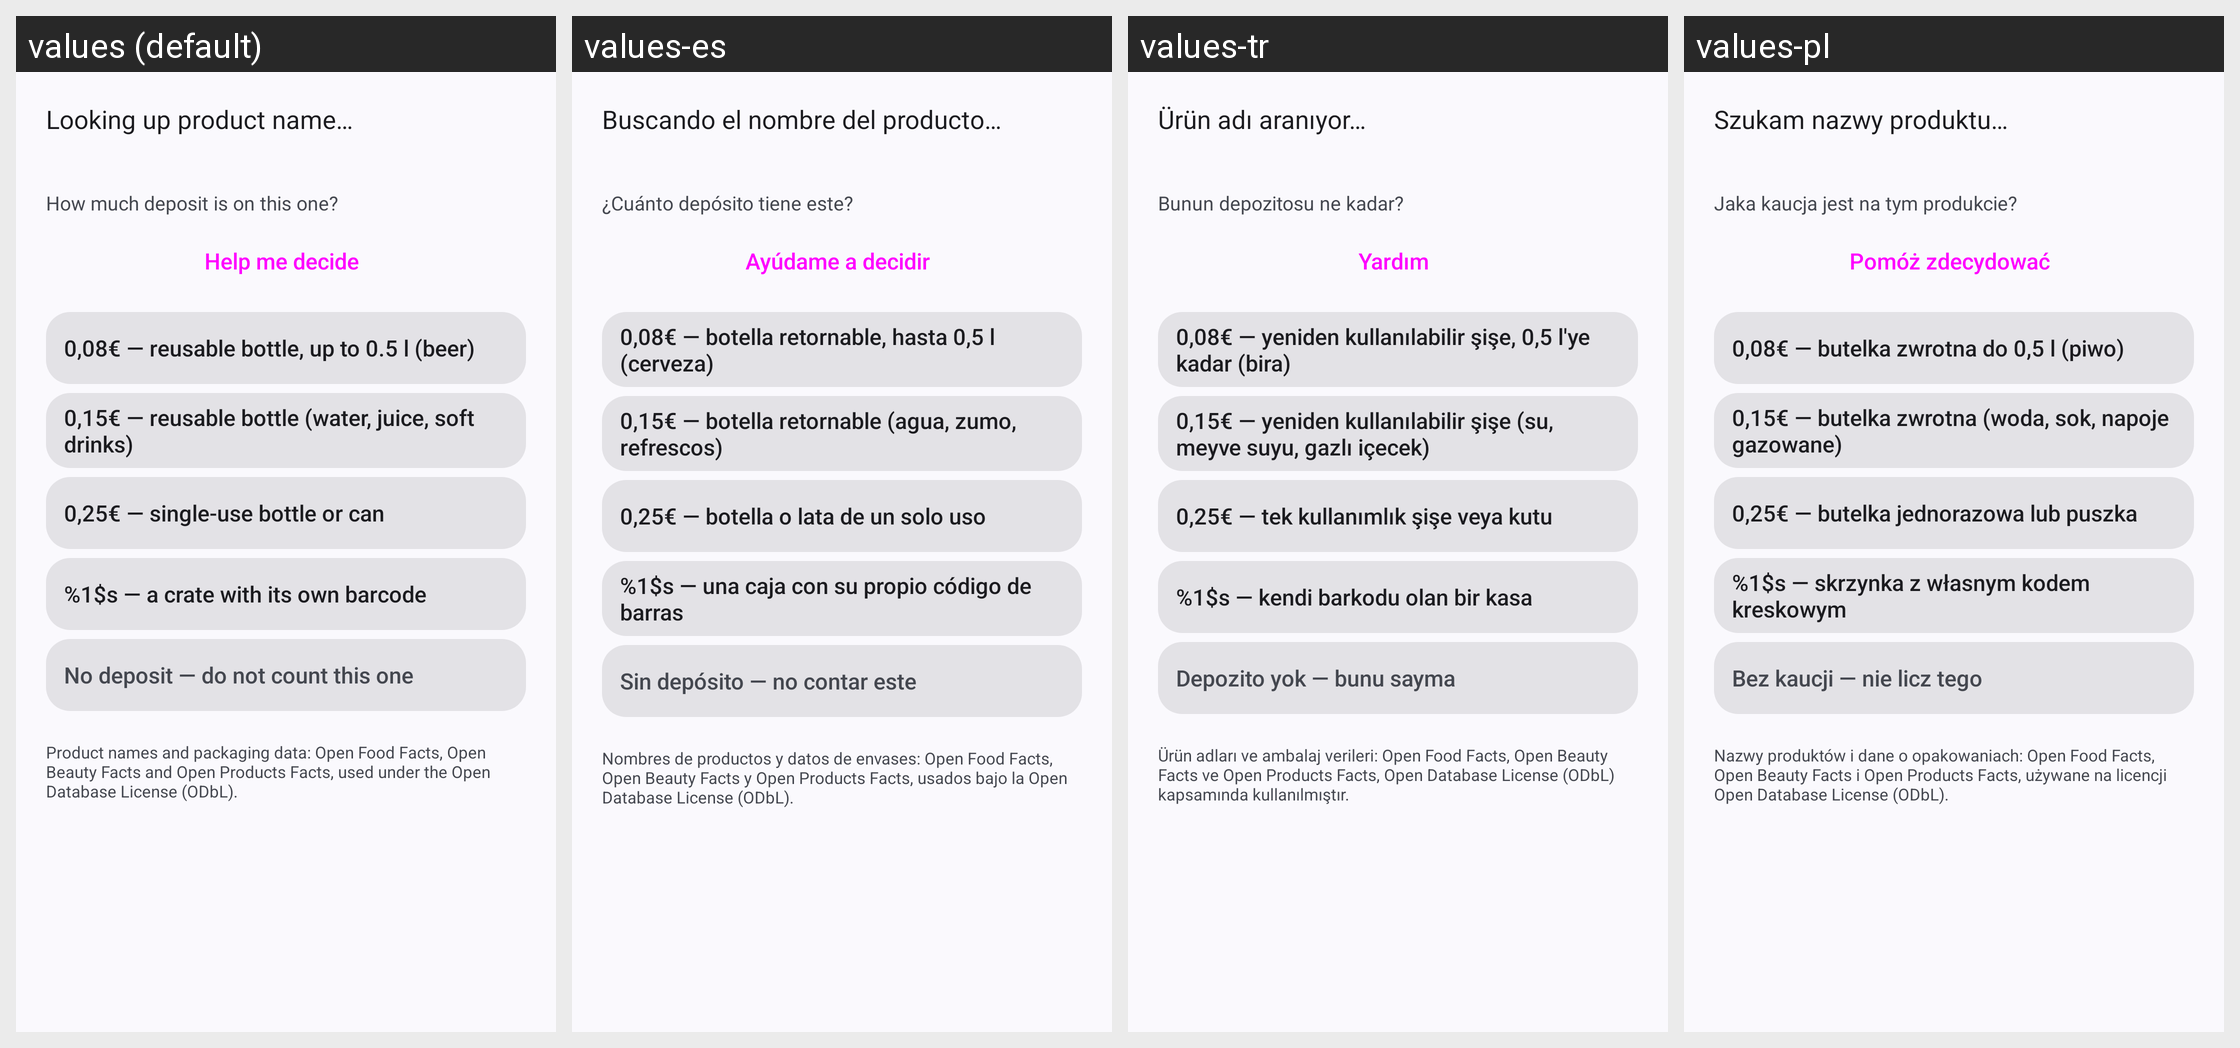

Here is an Android app screen in its default locale and in the app's own translations. Write out the translated-string differences for the strings that appear on this screen.
Android screen res/layout/dialog_new.xml rendered under 4 locales, left to right: values (default), values-es, values-tr, values-pl. Device: Nexus 5 (rendered at 1080×1920; each locale shown at half size, 540×960, under a caption strip naming it); theme AppTheme.
Other locales in the repository, not shown: values-ar, values-de, values-fa, values-fr, values-ru, values-uk, values-vi.
Strings drawn on this screen, with the default value and each locale's value (text and hints the layout hard-codes, and strings that could not be matched under every locale, appear in the picture but are not listed):

looking_up
  values: Looking up product name…
  values-es: Buscando el nombre del producto…
  values-tr: Ürün adı aranıyor…
  values-pl: Szukam nazwy produktu…

choose_deposit
  values: How much deposit is on this one?
  values-es: ¿Cuánto depósito tiene este?
  values-tr: Bunun depozitosu ne kadar?
  values-pl: Jaka kaucja jest na tym produkcie?

g_open
  values: Help me decide
  values-es: Ayúdame a decidir
  values-tr: Yardım
  values-pl: Pomóż zdecydować

d8
  values: 0,08€ — reusable bottle, up to 0.5 l (beer)
  values-es: 0,08€ — botella retornable, hasta 0,5 l (cerveza)
  values-tr: 0,08€ — yeniden kullanılabilir şişe, 0,5 l'ye kadar (bira)
  values-pl: 0,08€ — butelka zwrotna do 0,5 l (piwo)

d15
  values: 0,15€ — reusable bottle (water, juice, soft drinks)
  values-es: 0,15€ — botella retornable (agua, zumo, refrescos)
  values-tr: 0,15€ — yeniden kullanılabilir şişe (su, meyve suyu, gazlı içecek)
  values-pl: 0,15€ — butelka zwrotna (woda, sok, napoje gazowane)

d25
  values: 0,25€ — single-use bottle or can
  values-es: 0,25€ — botella o lata de un solo uso
  values-tr: 0,25€ — tek kullanımlık şişe veya kutu
  values-pl: 0,25€ — butelka jednorazowa lub puszka

d_crate_fmt
  values: %1$s — a crate with its own barcode
  values-es: %1$s — una caja con su propio código de barras
  values-tr: %1$s — kendi barkodu olan bir kasa
  values-pl: %1$s — skrzynka z własnym kodem kreskowym

d0
  values: No deposit — do not count this one
  values-es: Sin depósito — no contar este
  values-tr: Depozito yok — bunu sayma
  values-pl: Bez kaucji — nie licz tego

off_credit
  values: Product names and packaging data: Open Food Facts, Open Beauty Facts and Open Products Facts, used under the Open Database License (ODbL).
  values-es: Nombres de productos y datos de envases: Open Food Facts, Open Beauty Facts y Open Products Facts, usados bajo la Open Database License (ODbL).
  values-tr: Ürün adları ve ambalaj verileri: Open Food Facts, Open Beauty Facts ve Open Products Facts, Open Database License (ODbL) kapsamında kullanılmıştır.
  values-pl: Nazwy produktów i dane o opakowaniach: Open Food Facts, Open Beauty Facts i Open Products Facts, używane na licencji Open Database License (ODbL).
